Image classification data set "AUGMENTED_DATASET" (AnirudhTantry/GlaucomaDetector on GitHub). Class labels (2): abnormal, normal.

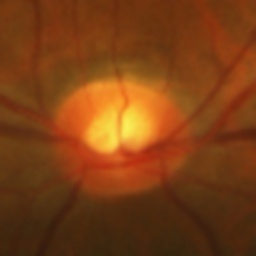
Label: normal

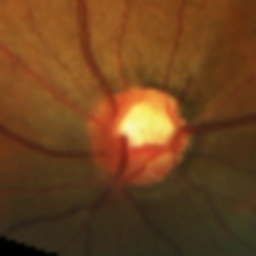
Label: abnormal

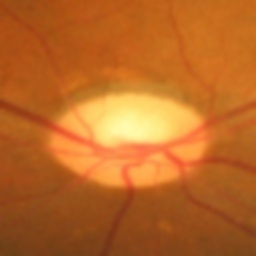
Label: normal

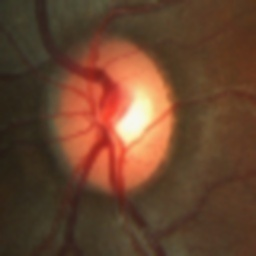
Label: normal

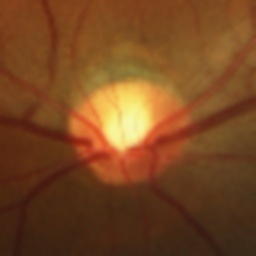
Label: abnormal

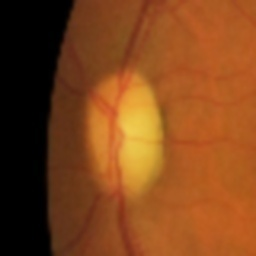
Label: abnormal
